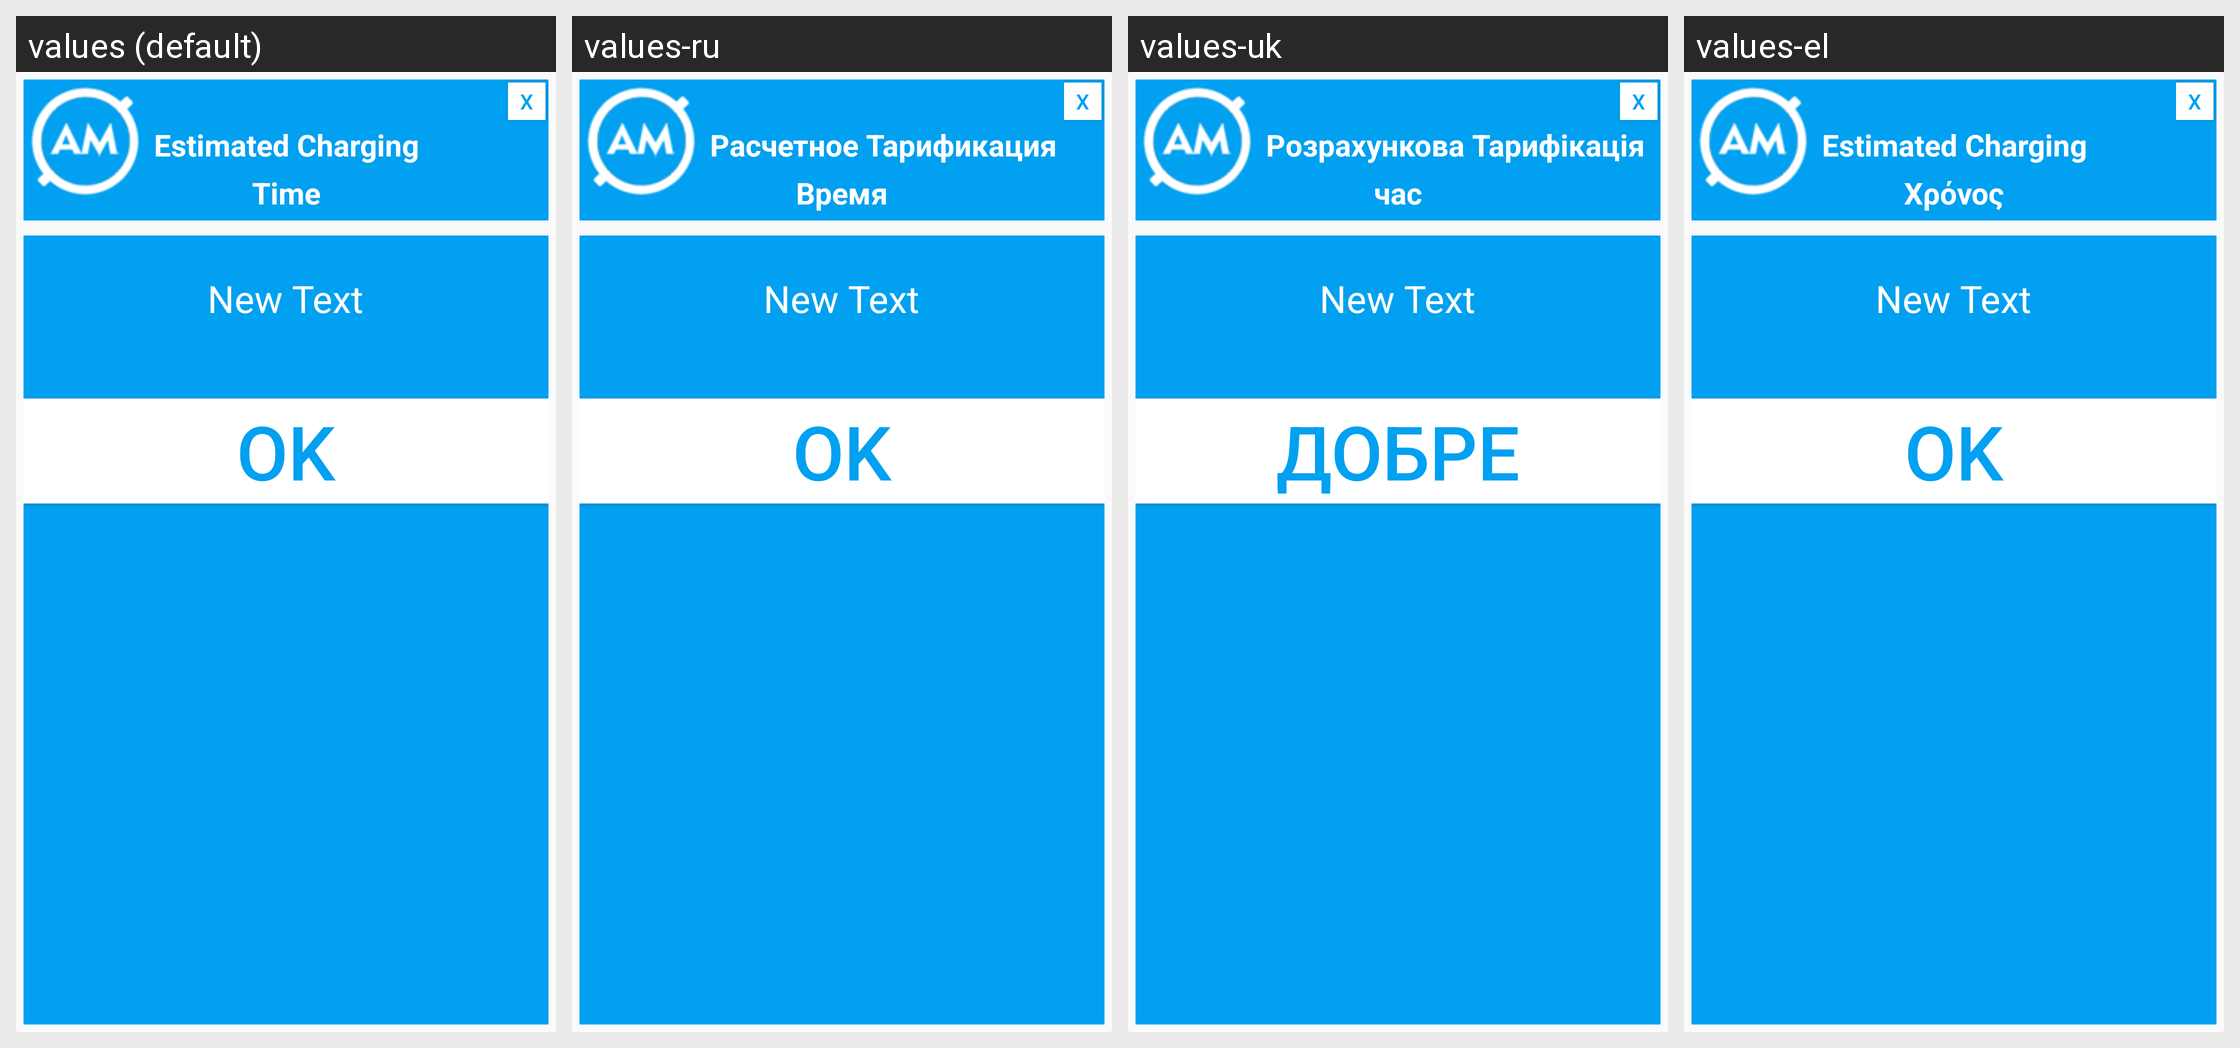

Strings drawn on this Android screen and how each of the app's shown locales translates them:
Android screen res/layout/dialog.xml rendered under 4 locales, left to right: values (default), values-ru, values-uk, values-el. Device: Nexus 5 (rendered at 1080×1920; each locale shown at half size, 540×960, under a caption strip naming it); theme AppTheme.
Other locales in the repository, not shown: values-ar, values-bg, values-da, values-de, values-en, values-es, values-fa, values-fi, values-fr, values-hi, values-hy, values-in, values-it, values-iw, values-ja, values-ko, values-ms, values-nb, values-nl, values-pl, values-pt, values-ro, values-sk, values-sv, values-th, values-tr, values-zh, values-zh-rTW.
Strings drawn on this screen, with the default value and each locale's value (text and hints the layout hard-codes, and strings that could not be matched under every locale, appear in the picture but are not listed):

dialog_estimate_text_view
  values: Estimated Charging
  values-ru: Расчетное Тарификация
  values-uk: Розрахункова Тарифікація
  values-el: Estimated Charging

dialog_time_text_view
  values: Time
  values-ru: Время
  values-uk: час
  values-el: Χρόνος

ok_buton
  values: ok
  values-ru: ok
  values-uk: добре
  values-el: ΟΚ
